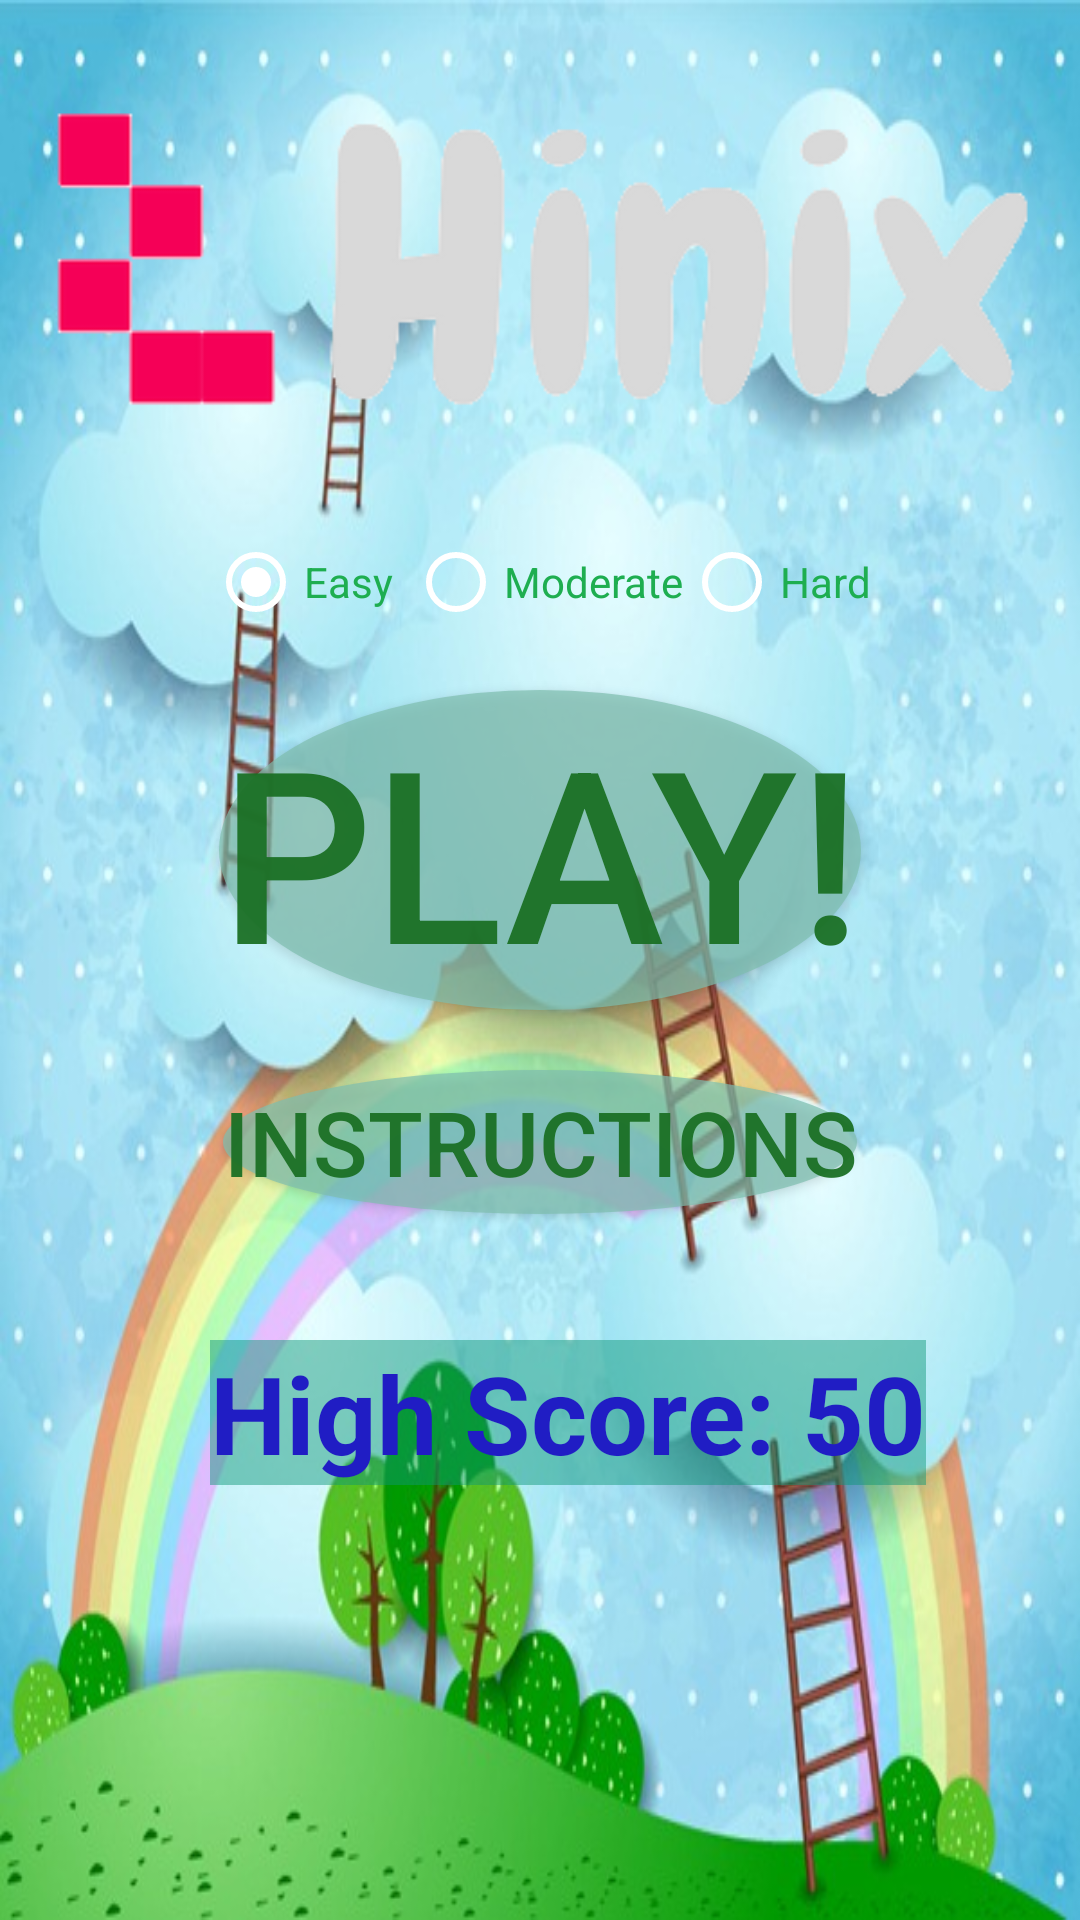

The Android layout XML behind this screen, and the referenced resources:
<!-- AndroidManifest.xml: application theme AppTheme -->
<!-- res/layout/start_screen1.xml -->
<?xml version="1.0" encoding="utf-8"?>
<RelativeLayout xmlns:android="http://schemas.android.com/apk/res/android"
    android:layout_width="match_parent"
    android:layout_height="match_parent"
    android:background="@drawable/backimage">

    <Button
        android:id="@+id/play"
        android:layout_width="wrap_content"
        android:layout_height="wrap_content"
        android:layout_below="@+id/radiogrp"
        android:layout_centerHorizontal="true"
        android:layout_marginBottom="10dp"
        android:layout_marginTop="20dp"
        android:background="@drawable/ripples_buttons"
        android:elevation="10dp"
        android:text="PLAY!"
        android:textColor="#f01a6e23"
        android:textSize="80dp" />

    <Button
        android:id="@+id/instr"
        android:layout_width="wrap_content"
        android:layout_height="wrap_content"
        android:layout_below="@+id/play"
        android:layout_centerHorizontal="true"
        android:layout_marginTop="10dp"
        android:background="@drawable/ripples_buttons"
        android:elevation="10dp"
        android:text="INSTRUCTIONS"
        android:textColor="#f01a6e23"
        android:textSize="30dp" />

    <RadioGroup
        android:id="@+id/radiogrp"
        android:layout_width="wrap_content"
        android:layout_height="wrap_content"
        android:layout_below="@+id/title"
        android:layout_centerHorizontal="true"
        android:orientation="horizontal">

        <RadioButton
            android:id="@+id/easy"
            android:layout_width="wrap_content"
            android:layout_height="wrap_content"
            android:layout_marginRight="5dp"
            android:buttonTint="#ffffff"
            android:checked="true"
            android:text="Easy"
            android:textColor="#1eae50"  />

        <RadioButton
            android:id="@+id/moderate"
            android:layout_width="wrap_content"
            android:layout_height="wrap_content"
            android:buttonTint="#ffffff"
            android:text="Moderate"
            android:textColor="#1eae50" />

        <RadioButton
            android:id="@+id/hard"
            android:layout_width="wrap_content"
            android:layout_height="wrap_content"
            android:buttonTint="#ffffff"
            android:text="Hard"
            android:textColor="#1eae50" />
    </RadioGroup>

    <ImageView
        android:id="@+id/title"
        android:layout_width="wrap_content"
        android:layout_height="wrap_content"
        android:layout_alignParentStart="true"
        android:layout_alignParentTop="true"
        android:layout_centerHorizontal="true"
        android:src="@drawable/logo" />

    <LinearLayout
        android:id="@+id/score"
        android:layout_width="match_parent"
        android:layout_height="wrap_content"
        android:orientation="horizontal"
        android:paddingLeft="70dp"
        android:layout_below="@+id/instr"
        android:layout_alignParentStart="true"
        android:layout_marginTop="42dp">


            <TextView
                android:background="#790e9676"
                android:layout_width="wrap_content"
                android:layout_height="wrap_content"
                android:text="High Score: "
                android:textColor="#201DC4"
                android:textSize="36dp"
                android:textStyle="bold" />

            <TextView
                android:background="#790e9676"
                android:layout_width="wrap_content"
                android:layout_height="wrap_content"
                android:text="50"
                android:textColor="#201DC4"
                android:textSize="36dp"
                android:textStyle="bold" />


    </LinearLayout>

</RelativeLayout>
<!-- resources referenced by this layout -->
<resources>
  <!-- drawable backimage: jpg bitmap (drawable, 76971 bytes) -->
  <!-- drawable logo: png bitmap (drawable, 12195 bytes) -->
  <!-- drawable ripples_buttons (drawable) -->
  <?xml version="1.0" encoding="utf-8"?>
  <ripple xmlns:android="http://schemas.android.com/apk/res/android"
      android:color="#b2185848">
    <item>
  
          <shape android:shape="oval">
              <solid android:color="#b27fbfaf"></solid>
          </shape>
          >
      </item>
  
  
  </ripple>
  <style name="AppTheme" parent="Theme.AppCompat.Light.NoActionBar">
          
          <item name="colorPrimary">@color/colorPrimary</item>
          <item name="colorPrimaryDark">@color/colorPrimaryDark</item>
          <item name="colorAccent">@color/colorAccent</item>
      </style>
  <color name="colorPrimary">#3F51B5</color>
  <color name="colorPrimaryDark">#303F9F</color>
  <color name="colorAccent">#FF4081</color>
</resources>
